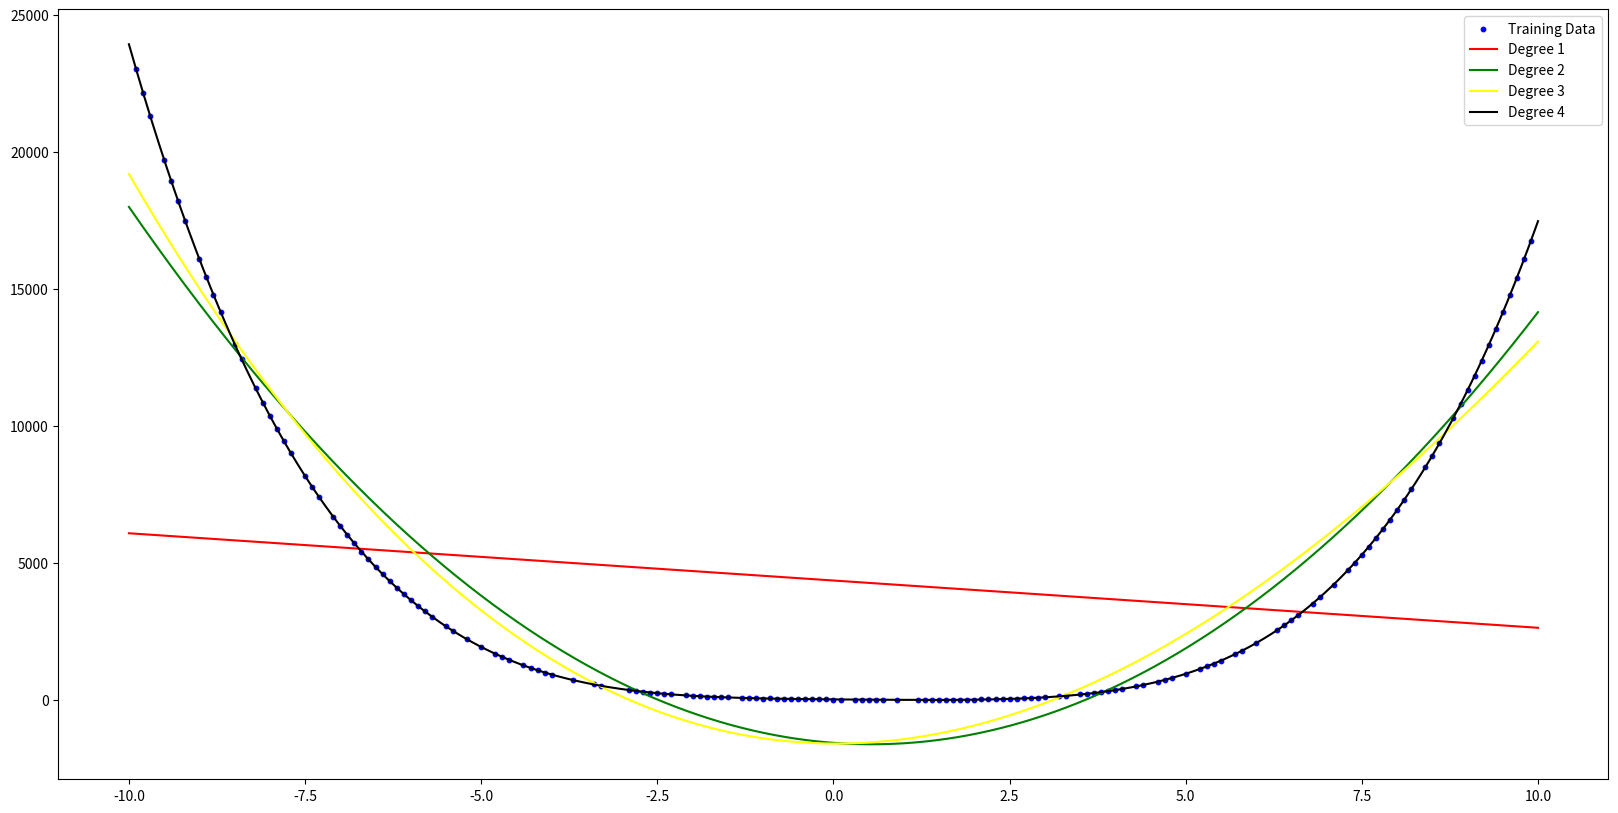
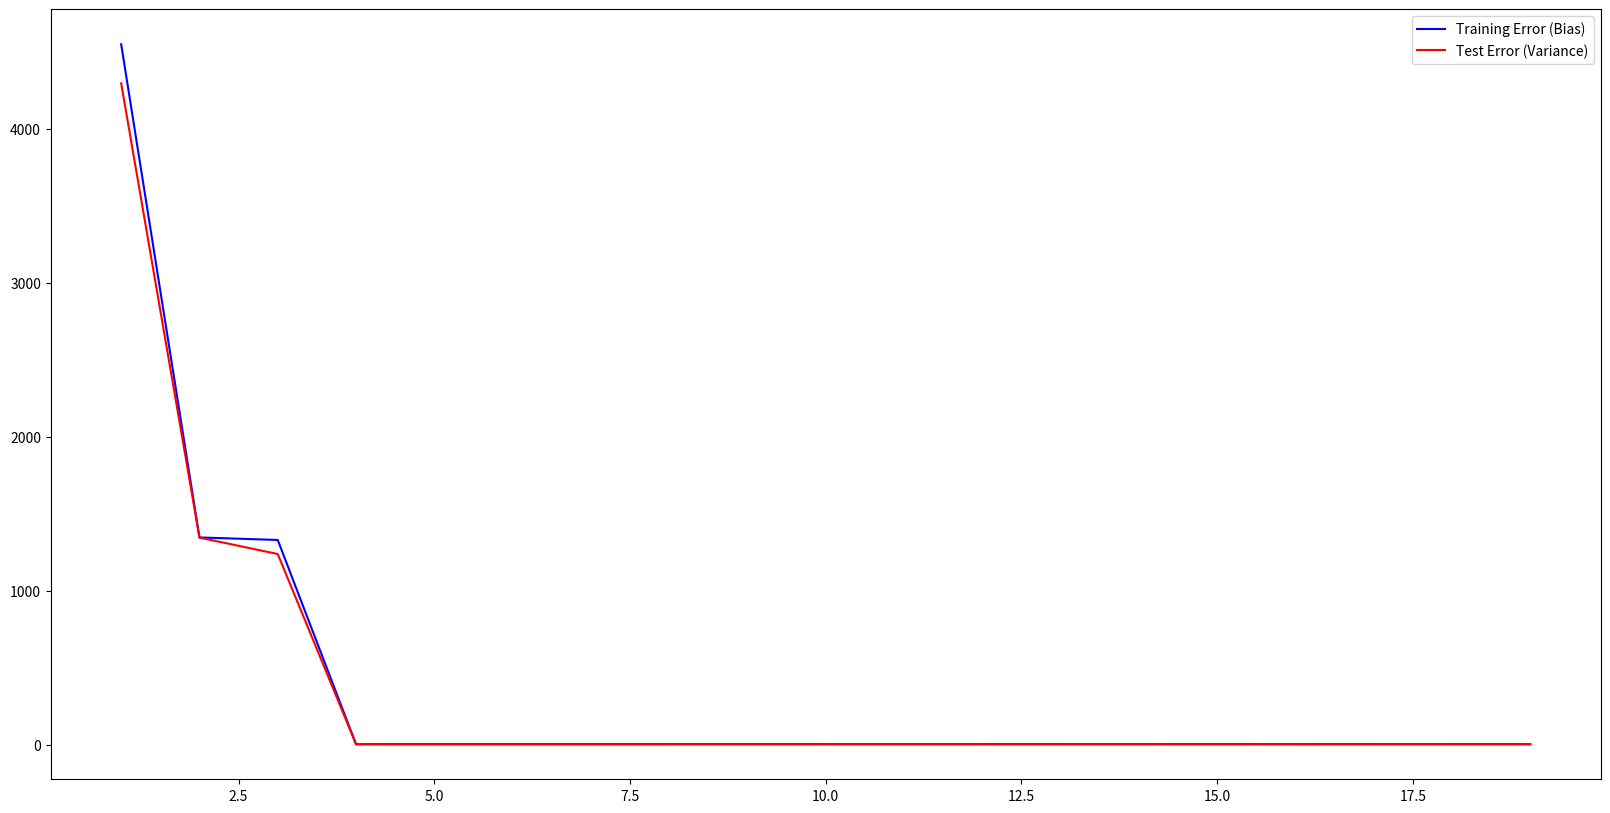

Recreate these plots in Python, in order.
import numpy as np
from numpy.polynomial import Polynomial
import matplotlib.pyplot as plt
from mpl_toolkits import mplot3d
import random
import math

#creating 100 data points
x = np.arange(-10, 10, 0.1)
def pointfun(x):
    return 2*(x**4) - 3*(x**3) + 7*(x**2) - 23*x + 8 + np.random.normal(0, 3)
y = np.vectorize(pointfun)(x)

my_list = [(i,j) for i,j in zip(x,y)]

# Shuffle the list
random.shuffle(my_list)

# Calculate the split index based on the desired percentages
split_index = int(len(my_list) * 0.8)

# Split the list into 80% and 20% parts
list_80_percent = random.sample(my_list, split_index)
list_20_percent = [item for item in my_list if item not in list_80_percent]

fig = plt.figure(figsize =(20, 10))
xtrain, ytrain = zip(*list_80_percent)
plt.scatter(xtrain, ytrain, color='blue', label='Training Data', s = 10)

xplot = np.linspace(-10, 10, 10000)

# Fit the data with a polynomial of degree 1
f1 = Polynomial.fit(xtrain, ytrain, 1)
plt.plot(xplot, f1(xplot), color='red', label='Degree 1')

# Fit the data with a polynomial of degree 2
f2 = Polynomial.fit(xtrain, ytrain, 2)
plt.plot(xplot, f2(xplot), color='green', label='Degree 2')

# Fit the data with a polynomial of degree 3
f3 = Polynomial.fit(xtrain, ytrain, 3)
plt.plot(xplot, f3(xplot), color='yellow', label='Degree 3')

# Fit the data with a polynomial of degree 4
f4 = Polynomial.fit(xtrain, ytrain, 4)
plt.plot(xplot, f4(xplot), color='black', label='Degree 4')

# Lagrange Polynomial Line
# X = np.array(xtrain)
# Y = np.array(ytrain)

# n = len(X)
# poly = Polynomial(np.zeros(n))

# for j in range(n):
#     k = [k for k in range(n) if k != j]
#     roots = -1 * X[k]

#     sub_poly = Polynomial.fromroots(X[k])
#     scale = Y[j] / np.prod(X[j] - X[k])
#     sub_poly.coef *= scale

#     poly.coef += sub_poly.coef
# yplot = []
# xnew = []
# for i in xplot:
#     if -200<=poly(i)<=2500:
#         yplot.append(poly(i))
#         xnew.append(i)
# yplot = np.array(yplot)
# xnew = np.array(xnew)
# plt.plot(xnew, yplot, color='purple', label='Lagrange Polynomial Line')

plt.legend()

fig = plt.figure(figsize =(20, 10))
xtrain = np.array(xtrain)
ytrain = np.array(ytrain)

# Plotting Bias Variance Trade Off
def biasCalculation(deg):
    pdeg = Polynomial.fit(xtrain, ytrain, deg)
    ypred = np.vectorize(pdeg)(xtrain)
    return sum(abs(ytrain - ypred))/len(ytrain)

deg = np.arange(1, 20, 1) 
error = np.vectorize(biasCalculation)(deg)
plt.plot(deg, error, color='blue', label='Training Error (Bias)')

xtest, ytest = zip(*list_20_percent)
xtest = np.array(xtest)
ytest = np.array(ytest)

def varianceCalculation(deg):
    pdeg = Polynomial.fit(xtrain, ytrain, deg)
    ypred = np.vectorize(pdeg)(xtest)
    return sum(abs(ytest - ypred))/len(ytest)

error = np.vectorize(varianceCalculation)(deg)
plt.plot(deg, error, color='red', label='Test Error (Variance)')    
plt.legend()
plt.show()

